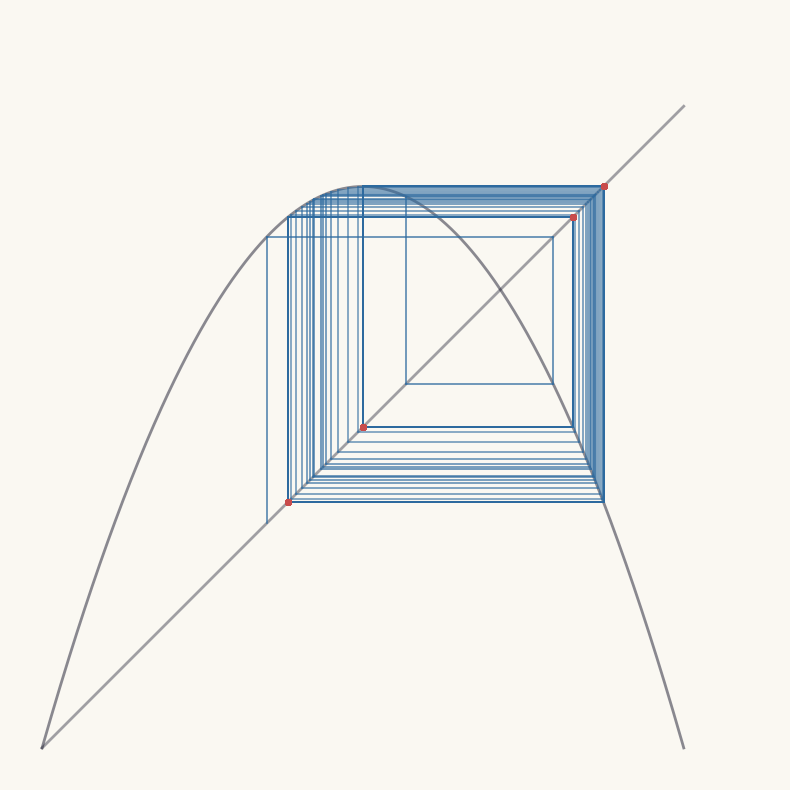

Here is the Python script that generated this plot: (Note: this script raises an exception after producing the figure.)
#!/usr/bin/env python3
"""Minimal cobweb — single trajectory, clean geometry.
Diagonal as cleavage plane. Single path as crystal growth trace."""

import numpy as np
import matplotlib
matplotlib.use('Agg')
import matplotlib.pyplot as plt

def f(x, r):
    return r * x * (1 - x)

fig, ax = plt.subplots(1, 1, figsize=(8, 8))

r = 3.5

# Draw diagonal (cleavage plane)
ax.plot([0, 1], [0, 1], color='#1a1a2e', linewidth=2, alpha=0.4)

# Draw f(x) curve
x = np.linspace(0, 1, 500)
ax.plot(x, f(x, r), color='#1a1a2e', linewidth=2, alpha=0.5)

# Cobweb path — colored by iteration depth
x0 = 0.35
xi = x0

for step in range(150):
    yi = f(xi, r)
    if xi < 0.01 or xi > 0.99 or yi < 0 or yi > 1:
        break
    alpha = 0.8 * (1 - step / 150)
    # Vertical line: (xi, xi) -> (xi, yi)
    ax.plot([xi, xi], [xi, yi], color='#2d6a9f', linewidth=1.2, alpha=alpha)
    # Horizontal line: (xi, yi) -> (yi, yi)
    ax.plot([xi, yi], [yi, yi], color='#2d6a9f', linewidth=1.2, alpha=alpha)
    xi = yi

# Mark limit cycle points
test_x = 0.5
for _ in range(1000):
    test_x = f(test_x, r)
for _ in range(200):
    test_x = f(test_x, r)
    ax.plot(test_x, test_x, 'o', color='#c94c4c', markersize=4, alpha=0.6)

ax.set_xlim(-0.05, 1.15)
ax.set_ylim(-0.05, 1.15)
ax.set_xticks([])
ax.set_yticks([])
for spine in ['top', 'right', 'left', 'bottom']:
    ax.spines[spine].set_visible(False)
ax.set_aspect('equal')

ax.set_facecolor('#faf8f2')
fig.patch.set_facecolor('#faf8f2')

plt.tight_layout()
plt.savefig('/home/sprite/slop-salon-rahel/assets/cobweb-resonance-minimal.png',
            dpi=200, bbox_inches='tight', facecolor=fig.get_facecolor(),
            edgecolor='none')
plt.close()

print("Done")
